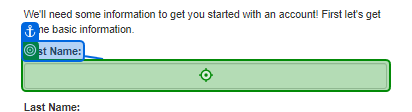
Task: A Performer (Consumer) process that gets each queue item and enters the data in ACME Bank web page
Workflow: Getting_Data

Step 1 [try]: type [FirstName.ToString] into the text box 'firstname' in window 'ACME System 1 - Add Account' (chrome.exe)

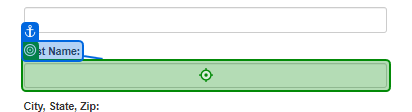
Step 2: type [LastName.ToString] into the text box 'lastname' in window 'ACME System 1 - Add Account' (chrome.exe)

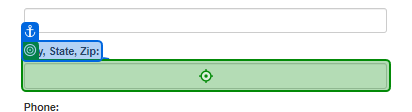
Step 3: type [CityStateZip.ToString] into the text box 'city-state-zip' in window 'ACME System 1 - Add Account' (chrome.exe)

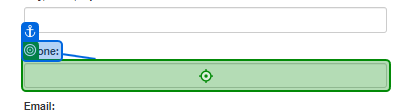
Step 4: type [Phone.ToString] into the text box 'phone' in window 'ACME System 1 - Add Account' (chrome.exe)

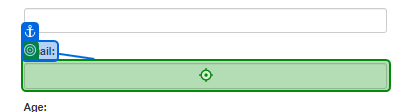
Step 5: type [Email.ToString] into the text box 'email' in window 'ACME System 1 - Add Account' (chrome.exe)

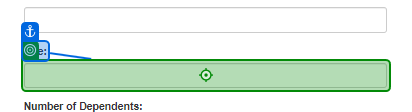
Step 6: type [Age.ToString] into the text box 'age' in window 'ACME System 1 - Add Account' (chrome.exe)

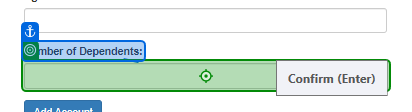
Step 7: type [NoOfDependents.ToString] into the text box 'dependents' in window 'ACME System 1 - Add Account' (chrome.exe)

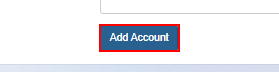
Step 8: click on the button

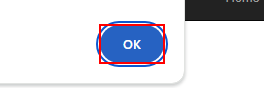
Step 9: click on the push button in window 'ACME System 1 - Add Account - Google Chrome' (chrome.exe)
